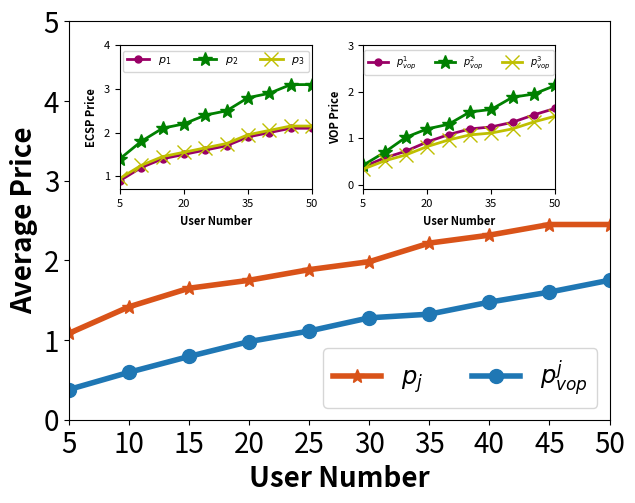

The script that saved this image:
import matplotlib.pyplot as plt
from matplotlib.ticker import MultipleLocator
from matplotlib.ticker import FuncFormatter
# 预设字体格式，并传给rc方法
import numpy as np

# 四组数据
np.set_printoptions(precision=16)
U_user_v, U_S_t_v = [1.0833333333333333, 1.4166666666666667, 1.6500000000000004, 1.7500000000000007, 1.8833333333333337,
                     1.9833333333333336, 2.2166666666666672, 2.3166666666666678, 2.450000000000001,
                     2.450000000000001], [0.3784406255828519, 0.5948397197368225, 0.7936090283731675,
                                          0.9804106372073879, 1.1131814951706172, 1.2787265789707642,
                                          1.3247141051791673, 1.4757821370189108, 1.601964240172759, 1.7506947379203395]

P_ECSP = np.array([[0.8999999999999999, 1.4000000000000001, 0.9499999999999998], [1.2, 1.8000000000000005, 1.25],
                   [1.4000000000000001, 2.1000000000000005, 1.4500000000000002],
                   [1.5000000000000002, 2.2000000000000006, 1.5500000000000003],
                   [1.6000000000000003, 2.400000000000001, 1.6500000000000004],
                   [1.7000000000000004, 2.500000000000001, 1.7500000000000004],
                   [1.9000000000000006, 2.800000000000001, 1.9500000000000006],
                   [2.0000000000000004, 2.9000000000000012, 2.0500000000000007],
                   [2.1000000000000005, 3.1000000000000014, 2.150000000000001],
                   [2.1000000000000005, 3.1000000000000014, 2.150000000000001]])

P_VOP = np.array([[0.380655576540493, 0.41955328377153345, 0.33511301643652947],
                  [0.5764421888726253, 0.6959792259096615, 0.5120977444281807],
                  [0.7202982730365506, 1.0199411301794068, 0.6405876819035454],
                  [0.9196629814382268, 1.2007673585426035, 0.8208015716413335],
                  [1.0771387763153983, 1.3002464152042865, 0.9621592939921663],
                  [1.1997234043675897, 1.5649234043675895, 1.0715329281771133],
                  [1.2430475545433186, 1.6197967191214295, 1.1112980418727538],
                  [1.3434105206590692, 1.8823492179770767, 1.2015866724205866],
                  [1.5032845702552806, 1.951591021868182, 1.3510171283948145],
                  [1.6428898634212925, 2.1351035517640113, 1.4740907985757148]])

U_user_v = [np.mean(arr) for arr in U_user_v]  # 因为输出的是所有ECSP的定价，所以需要求平均
# 绘制折线图
# plt.plot(range(len(U_user_v)), U_user_v, label='用户的平均效益值', marker='.')
# plt.plot(range(len(U_S_t_v[:,0])), U_S_t_v[:,0], label='云服务器的效益值', marker='o')
# plt.plot(range(len(U_S_t_v[:,1])), U_S_t_v[:,1], label='M1服务器的效益值', marker='s')
# plt.plot(range(len(U_S_t_v[:,2])), U_S_t_v[:,2], label='M2服务器的效益值', marker='^')
# plt.plot(range(len(U_vop_v)), U_vop_v, label='vop的效益值', marker='x')


# plt.plot(range(len(P_ECSP[:, 0])), P_ECSP[:, 0], label='$p_{1}$', marker='.')
# plt.plot(range(len(P_ECSP[:, 1])), P_ECSP[:, 1], label='$p_{2}$', marker='o')
# plt.plot(range(len(P_ECSP[:, 2])), P_ECSP[:, 2], label='$p_{3}$', marker='s')
#
# plt.plot(range(len(P_VOP[:, 0])), P_VOP[:, 0], label='$p^{1}_{vop}$', marker='^')
# plt.plot(range(len(P_VOP[:, 1])), P_VOP[:, 1], label='$p^{2}_{vop}$', marker='x')
# plt.plot(range(len(P_VOP[:, 2])), P_VOP[:, 2], label='$p^{3}_{vop}$', marker='*', color='#d95319')
# 自定义刻度标签格式函数
def format_func(value, tick_number):
    return f"{value:.0f}"
x_major_locator = MultipleLocator(3)
# 创建一个大的图形和主图
fig, ax = plt.subplots()
# 绘制主图中的曲线 绘制折线图
ax.plot(range(len(U_user_v)), U_user_v, label='$p_{j}$', marker='*', color='#d95319',linewidth=4,markersize=10)
ax.plot(range(len(U_S_t_v)), U_S_t_v, label='$p^{j}_{vop}$', marker='o',linewidth=4,markersize=10)
ax.set_xlim(0, 9)
ax.set_ylim(0, 5)
# 添加标题和轴标签
ax.set_xlabel('User Number', fontweight='bold', fontsize=20)
ax.set_ylabel('Average Price', fontweight='bold', fontsize=20)
ax.set_xticks(range(len(U_user_v)), range(5, 55, 5), fontsize=20)  # 修改x轴刻度字体大小
ax.tick_params(axis='y', labelsize=20)  # 修改y轴刻度字体大小
ax.figure.subplots_adjust(bottom=0.14, left=0.12, right=0.965, top=0.97)
# 添加主图的标签和图例
ax.legend(loc='lower right',ncol=2,fontsize=17.5)

# -----------------------------------子图1 创建子图并调整位置
left, bottom, width, height = 0.2, 0.62, 0.3, 0.3
ax_inset = fig.add_axes([left, bottom, width, height])  # left, bottom, width, height

# 绘制子图中的三条曲线
ax_inset.plot(range(len(P_ECSP[:, 0])), P_ECSP[:, 0], label='$p_{1}$', marker='.', color='#990066',linewidth=2,markersize=10)
ax_inset.plot(range(len(P_ECSP[:, 1])), P_ECSP[:, 1], label='$p_{2}$', marker='*', color='green',linewidth=2,markersize=10)
ax_inset.plot(range(len(P_ECSP[:, 2])), P_ECSP[:, 2], label='$p_{3}$', marker='x', color='y',linewidth=2,markersize=10)

ax_inset.set_xlim(0, 9)
# 添加标题和轴标签
ax_inset.set_xlabel('User Number', fontweight='bold', fontsize=8)
ax_inset.set_ylabel('ECSP Price', fontweight='bold', fontsize=8)
ax_inset.set_xticks(range(len(U_user_v)), range(5, 55, 5), fontsize=8)  # 修改x轴刻度字体大小
# 设置y轴刻度字体大小
ax_inset.tick_params(axis='y', labelsize=8)
ax_inset.yaxis.set_major_formatter(FuncFormatter(format_func))
# 设置x轴刻度间隔为3
ax_inset.xaxis.set_major_locator(x_major_locator)
ax_inset.set_ylim(0.7, 4)
ax_inset.legend(loc='upper center', ncol=3, fontsize=8)
# -----------------------------------子图2 创建子图并调整位置
left, bottom, width, height = 0.58, 0.62, 0.3, 0.3
ax_inset2 = fig.add_axes([left, bottom, width, height])  # left, bottom, width, height

# 绘制子图中的三条曲线
ax_inset2.plot(range(len(P_VOP[:, 0])), P_VOP[:, 0], label='$p^{1}_{vop}$', marker='.', color='#990066',linewidth=2,markersize=10)
ax_inset2.plot(range(len(P_VOP[:, 1])), P_VOP[:, 1], label='$p^{2}_{vop}$', marker='*', color='green',linewidth=2,markersize=10)
ax_inset2.plot(range(len(P_VOP[:, 2])), P_VOP[:, 2], label='$p^{3}_{vop}$', marker='x', color='y',linewidth=2,markersize=10)

ax_inset2.set_xlim(0, 9)
# 添加标题和轴标签
ax_inset2.set_xlabel('User Number', fontweight='bold', fontsize=8)
ax_inset2.set_ylabel('VOP Price', fontweight='bold', fontsize=8)
ax_inset2.set_xticks(range(len(U_user_v)), range(5, 55, 5), fontsize=8)  # 修改x轴刻度字体大小
# 设置y轴刻度字体大小
ax_inset2.tick_params(axis='y', labelsize=8)
ax_inset2.yaxis.set_major_formatter(FuncFormatter(format_func))
# 设置x轴刻度间隔为3
ax_inset2.xaxis.set_major_locator(x_major_locator)
ax_inset2.set_ylim(-0.1, 3)
ax_inset2.legend(loc='upper center', ncol=3, fontsize=7)

# 显示图形
plt.show()
# 保存图像时设置dpi参数
fig.savefig("Fig_4b.png", dpi=300)
